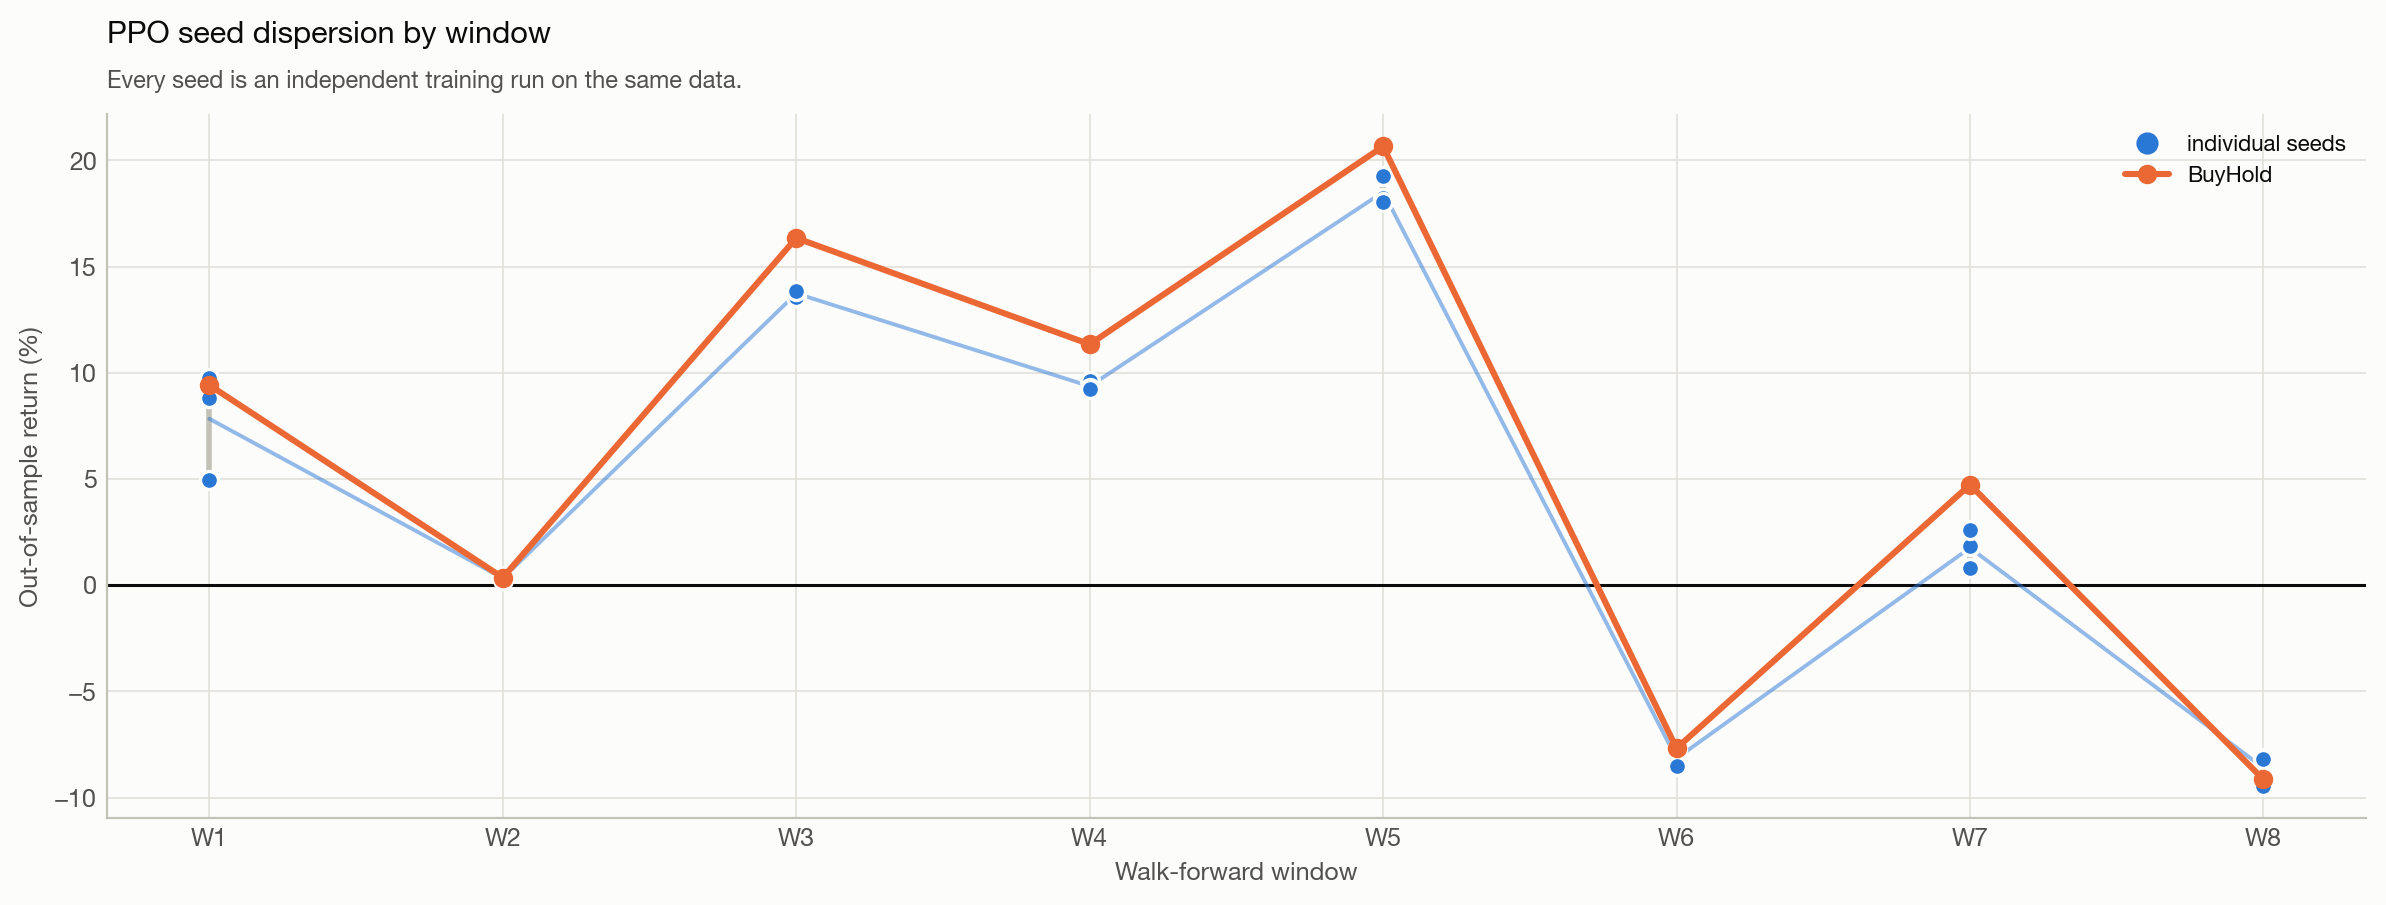

The table this chart was drawn from, first rows:
window, min, mean, max, seed_std
1, 0.04963, 0.07833, 0.09734, 0.02529
2, 0.002477, 0.003306, 0.004316, 0.0009327
3, 0.1358, 0.1373, 0.1387, 0.001455
4, 0.09222, 0.09366, 0.09593, 0.001986
5, 0.1805, 0.1851, 0.1926, 0.006541
6, -0.08502, -0.08153, -0.0774, 0.003849
7, 0.008262, 0.01759, 0.02585, 0.008842
8, -0.09461, -0.08598, -0.08151, 0.00748
